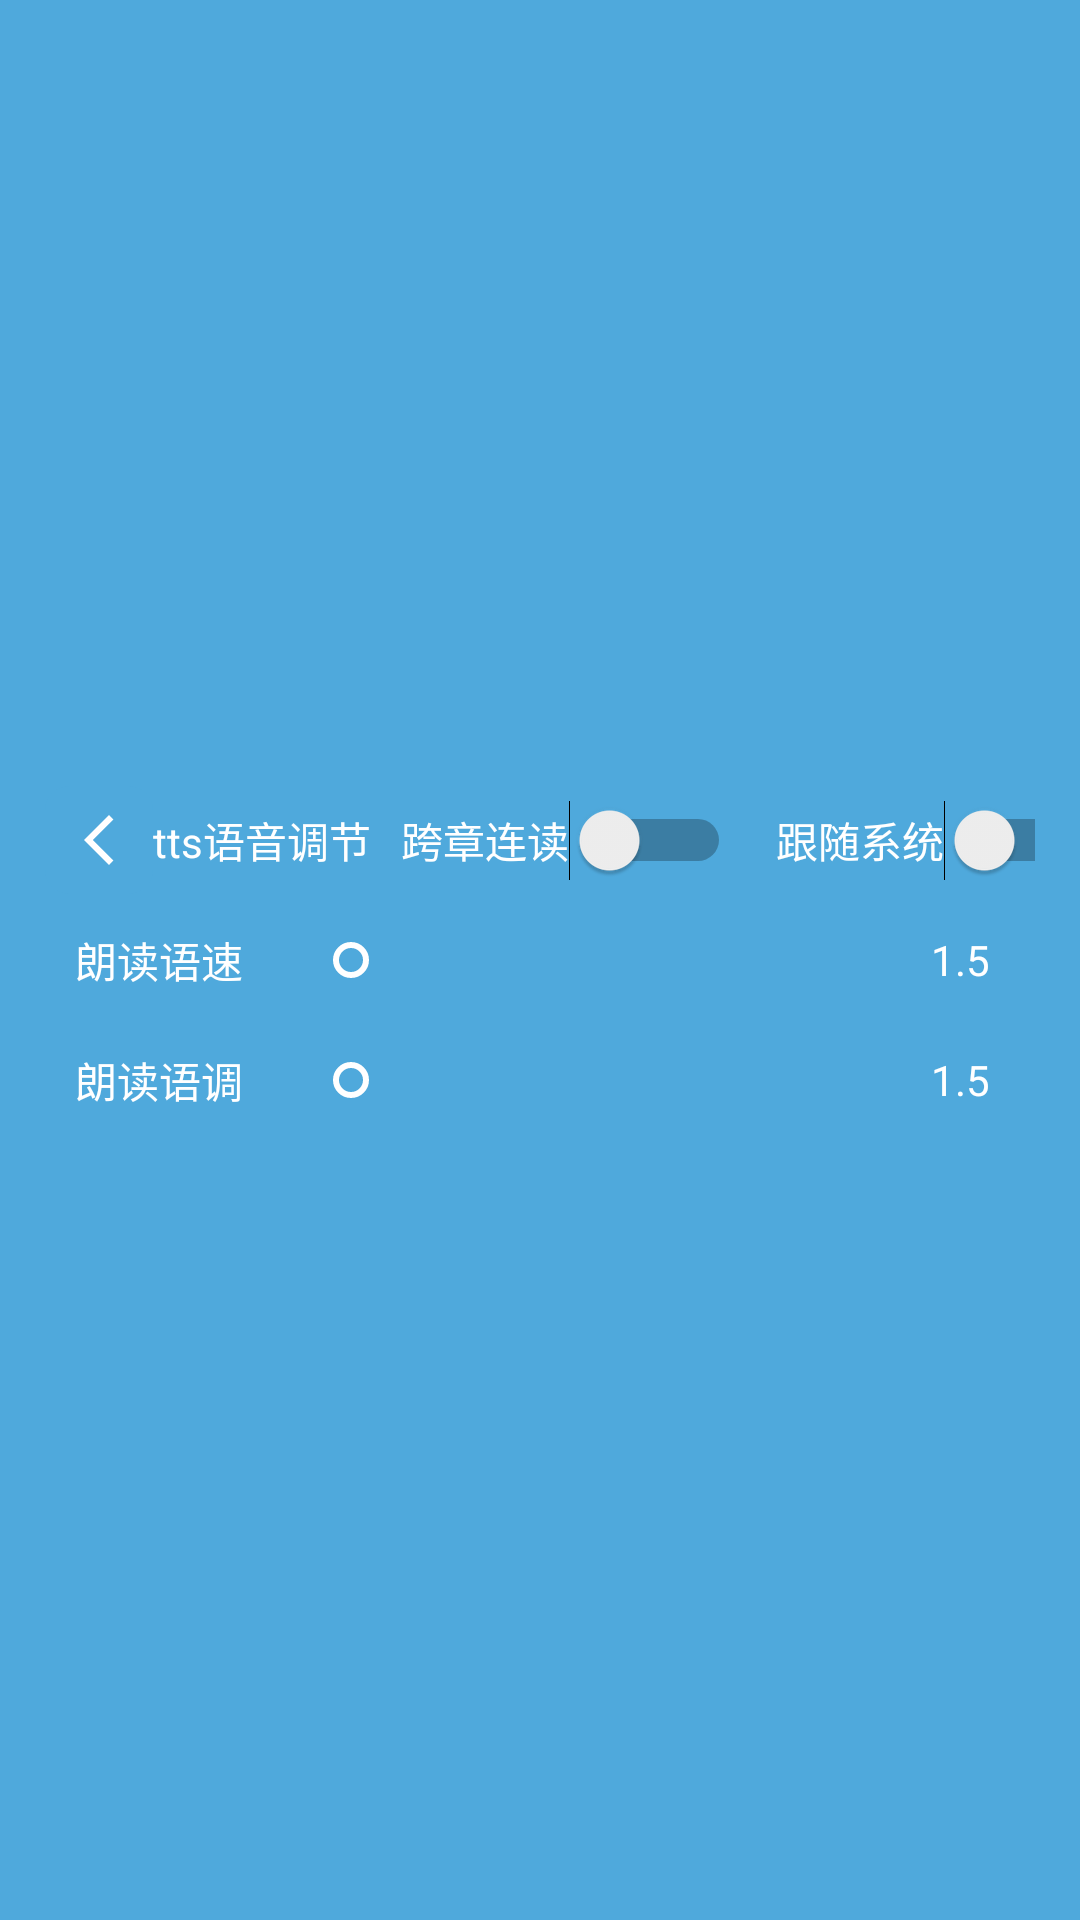

Android layout source for this screen:
<!-- AndroidManifest.xml: application theme XNApp.Theme.Light -->
<!-- res/layout/bar_tts.xml -->
<?xml version="1.0" encoding="utf-8"?>
<LinearLayout
    xmlns:android="http://schemas.android.com/apk/res/android"
    xmlns:app="http://schemas.android.com/apk/res-auto"
    android:layout_width="match_parent"
    android:layout_height="wrap_content"
    android:orientation="vertical"
    android:gravity="center_vertical"
    android:paddingHorizontal="15dp"
    android:background="@color/colorPrimary"
>

    <LinearLayout
        android:orientation="horizontal"
        android:layout_width="match_parent"
        android:layout_height="40dp"
    >
        <ImageButton
            android:id="@+id/btn_ttsBarBack"
            android:layout_width="36dp"
            android:layout_height="36dp"
            android:scaleType="fitCenter"
            android:padding="8dp"
            android:layout_gravity="center_vertical"
            android:background="@drawable/text_btn_bg"
            android:src="@drawable/ic_back"
        />
        <TextView
            android:id="@+id/tv_barTitle"
            android:text="tts语音调节"
            android:textSize="14sp"
            android:textColor="@color/white"
            android:layout_gravity="center_vertical"
            android:gravity="center_vertical"
            android:layout_width="wrap_content"
            android:layout_height="30dp"
        />
        <Space
            android:layout_width="0dp"
            android:layout_weight="1"
            android:layout_height="wrap_content"
        />
        <Switch
            android:id="@+id/sw_continuous"
            android:text="跨章连读"
            android:textColor="@color/white"
            android:layout_width="wrap_content"
            android:layout_height="match_parent"
            android:layout_marginHorizontal="10dp"
        />
        <Switch
            android:id="@+id/sw_followSystem"
            android:text="跟随系统"
            android:textColor="@color/white"
            android:layout_width="wrap_content"
            android:layout_height="match_parent"
            android:layout_marginStart="5dp"
        />
    </LinearLayout>

    <LinearLayout
        android:id="@+id/ll_speed"
        android:orientation="horizontal"
        android:layout_width="match_parent"
        android:layout_height="40dp"
    >
        <TextView
            android:id="@+id/tv_speedText"
            android:text="朗读语速"
            android:textColor="@color/white"
            android:gravity="center"
            android:layout_width="wrap_content"
            android:layout_height="match_parent"
            android:layout_marginStart="10dp"
            android:layout_marginEnd="20dp"
        />
        <SeekBar
            android:id="@+id/sb_speed"
            app:defaultValue="10"
            android:max="50"
            android:layout_width="0dp"
            android:layout_height="40dp"
            android:layout_weight="1"
            android:paddingLeft="16dp"
            android:paddingRight="16dp"
            android:paddingTop="8dp"
            android:paddingBottom="8dp"
            android:thumb="@drawable/seek_thumb"
            android:progressDrawable="@drawable/seek_line"
        />
        <TextView
            android:id="@+id/tv_speedNum"
            android:text="1.5"
            android:textColor="@color/white"
            android:gravity="center"
            android:layout_width="50dp"
            android:layout_height="match_parent"
        />
    </LinearLayout>

    <LinearLayout
        android:id="@+id/ll_pitch"
        android:orientation="horizontal"
        android:layout_width="match_parent"
        android:layout_height="40dp"
    >
        <TextView
            android:id="@+id/tv_pitchText"
            android:text="朗读语调"
            android:textColor="@color/white"
            android:gravity="center"
            android:layout_width="wrap_content"
            android:layout_height="match_parent"
            android:layout_marginStart="10dp"
            android:layout_marginEnd="20dp"
        />
        <SeekBar
            android:id="@+id/sb_pitch"
            app:defaultValue="10"
            android:max="30"
            android:layout_width="0dp"
            android:layout_height="40dp"
            android:layout_weight="1"
            android:paddingLeft="16dp"
            android:paddingRight="16dp"
            android:paddingTop="8dp"
            android:paddingBottom="8dp"
            android:thumb="@drawable/seek_thumb"
            android:progressDrawable="@drawable/seek_line"
        />
        <TextView
            android:id="@+id/tv_pitchNum"
            android:text="1.5"
            android:textColor="@color/white"
            android:gravity="center"
            android:layout_width="50dp"
            android:layout_height="match_parent"
        />
    </LinearLayout>

</LinearLayout>
<!-- resources referenced by this layout -->
<resources>
  <color name="colorPrimary">@color/blue_500</color>
  <color name="white">#FFFFFFFF</color>
  <!-- drawable ic_back (drawable) -->
  <vector xmlns:android="http://schemas.android.com/apk/res/android" android:height="30dp" android:width="30dp" android:tint="#FFFFFF" android:viewportHeight="24" android:viewportWidth="24">
        
      <path android:fillColor="@android:color/white" android:pathData="M17.77,3.77l-1.77,-1.77l-10,10l10,10l1.77,-1.77l-8.23,-8.23z"/>
      
  </vector>
  <!-- drawable seek_thumb (drawable) -->
  <?xml version="1.0" encoding="utf-8"?>
  <shape xmlns:android="http://schemas.android.com/apk/res/android"
  	   android:shape="oval">
  	<size android:width="12dp"
  		  android:height="12dp" />
  	<stroke android:width="2dp"
  			android:color="@android:color/white" />
  </shape>
  <!-- drawable text_btn_bg (drawable) -->
  <?xml version="1.0" encoding="utf-8"?>
  <selector xmlns:android="http://schemas.android.com/apk/res/android">
  
      <item android:state_pressed="false">
          <shape>
              <solid android:color="@color/colorControlNormal" />
              <corners android:radius="8dp" />
          </shape>
      </item>
  
      <item android:state_pressed="true">
          <shape>
              <solid android:color="@color/colorAccent" />
              <corners android:radius="8dp" />
          </shape>
      </item>
  
  </selector>
  <color name="blue_500">#4FA9DC</color>
  <color name="colorControlNormal">@color/blue_500</color>
  <color name="colorAccent">@color/white</color>
  <color name="colorPrimaryVariant">@color/blue_600</color>
  <color name="colorOnPrimary">@color/white</color>
  <color name="colorPrimaryDark">@color/black</color>
  <color name="colorSecondary">@color/blue_200</color>
  <color name="colorSecondaryVariant">@color/blue_700</color>
  <color name="colorOnSecondary">@color/blue_900</color>
  <color name="colorControlActivated">@color/blue_700</color>
  <color name="textColor">@color/gray_900</color>
  <color name="textColorPrimary">@color/colorPrimary</color>
  <color name="textColorSecondary">@color/gray_500</color>
  <color name="windowBackground">@color/white</color>
  <style name="xnSearchViewStyle" parent="Widget.AppCompat.SearchView">
          <item name="android:textColor">@color/colorPrimary</item>
          
          <item name="android:background">@drawable/search_view</item>
          <item name="android:backgroundTint">@color/colorPrimary</item>
          
          <item name="queryBackground">@color/transparent</item>
      </style>
  <color name="blue_600">#3C93C1</color>
  <color name="black">#FF000000</color>
  <color name="blue_200">#CEF7FA</color>
  <color name="blue_700">#2A55A2</color>
  <color name="blue_900">#031A45</color>
  <color name="gray_900">#1A1A1A</color>
  <color name="gray_500">#FF6E6E6E</color>
  <!-- drawable search_view (drawable) -->
  <?xml version="1.0" encoding="utf-8"?>
  <shape xmlns:android="http://schemas.android.com/apk/res/android">
      <solid android:color="@color/transparent"/>
  
      <corners
          android:topRightRadius="16dp"
          android:bottomRightRadius="16dp"
      />
  
      <stroke android:width="1dp"
              android:color="@color/white"
      />
  </shape>
  <color name="transparent">#00000000</color>
  <!-- drawable xn_spinner_dropdown (drawable) -->
  <?xml version="1.0" encoding="utf-8"?>
  <shape xmlns:android="http://schemas.android.com/apk/res/android">
      
      <solid android:color="@color/windowBackground"/>
      
      <corners
          android:topLeftRadius="15dp"
          android:bottomLeftRadius="15dp"
          android:bottomRightRadius="15dp"
      />
      <stroke android:width="1dp"
              android:color="@color/colorPrimary"
      />
  
  
  
  
  
  
  </shape>
</resources>
